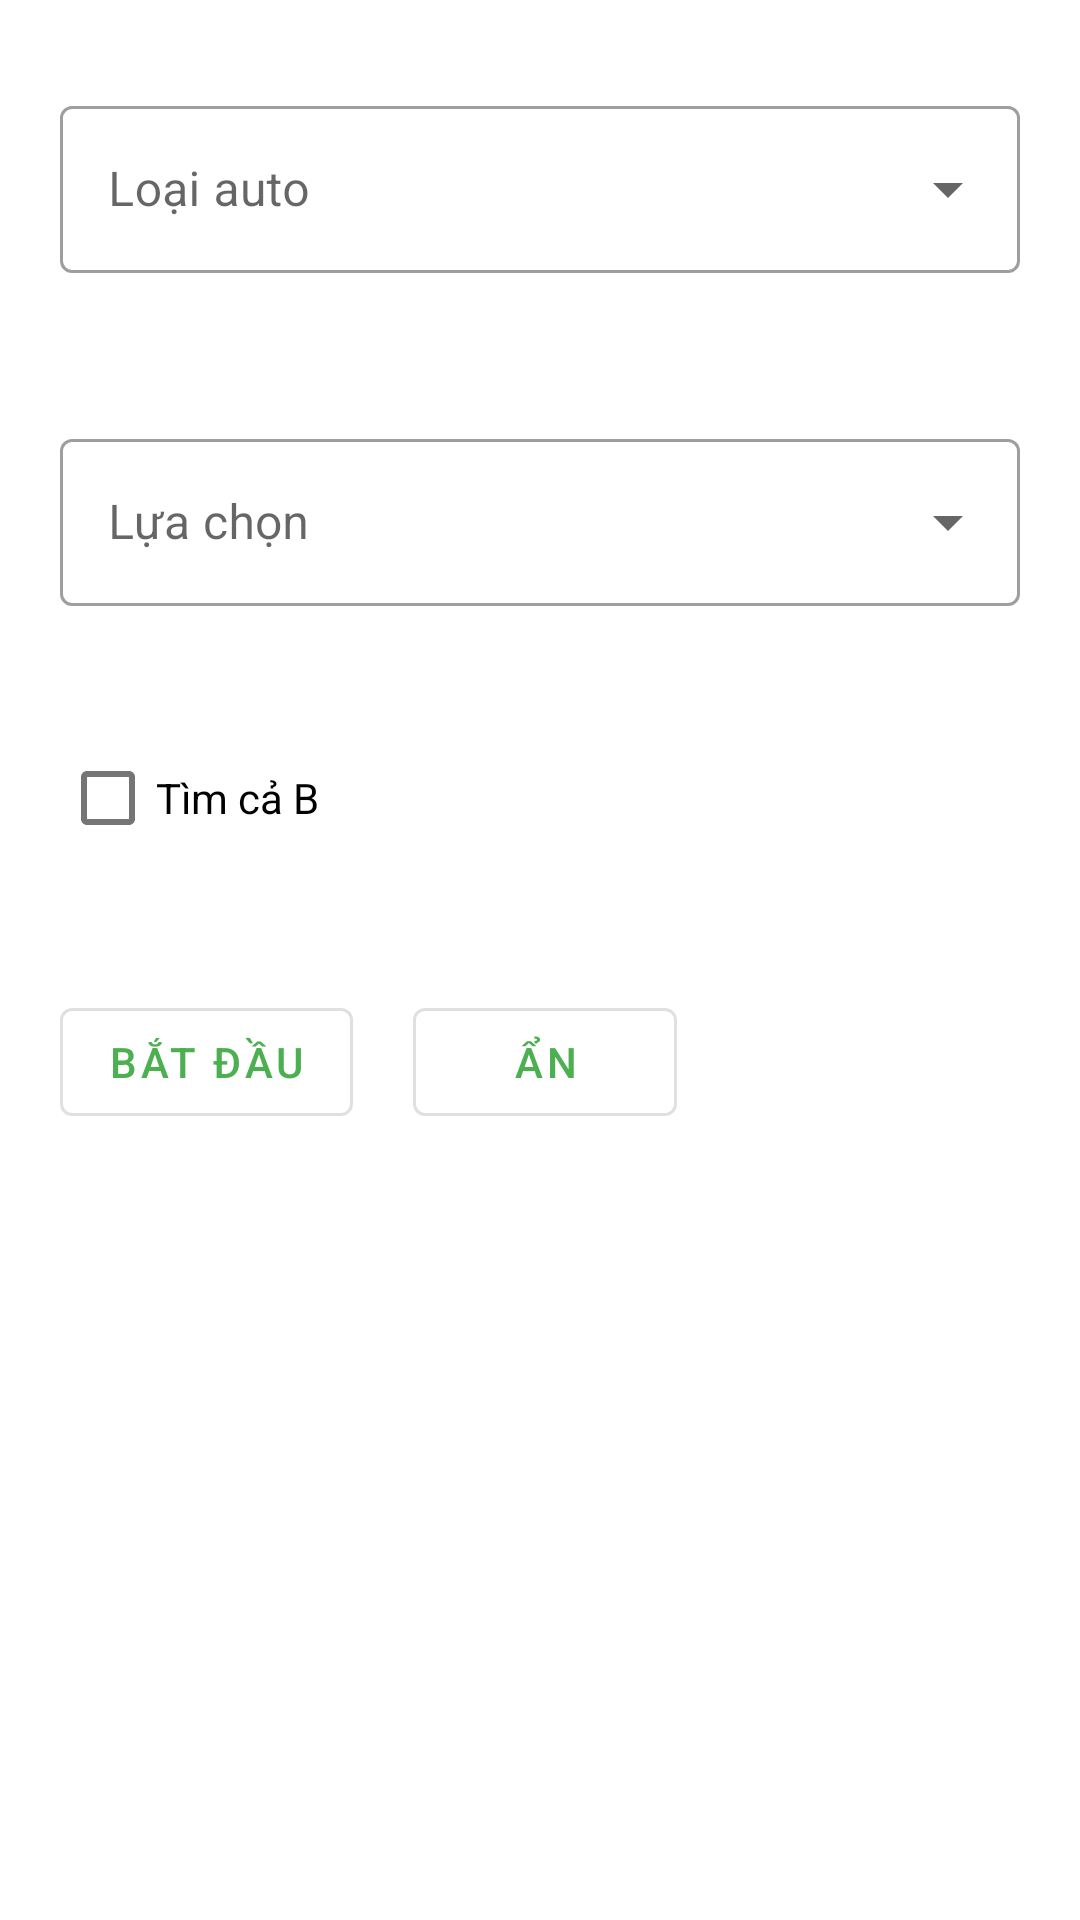

Android layout source for this screen:
<!-- AndroidManifest.xml: application theme Theme.AutoEHT -->
<!-- res/layout/floating_window_layout.xml -->
<?xml version="1.0" encoding="utf-8"?>
<GridLayout xmlns:android="http://schemas.android.com/apk/res/android"
    xmlns:tools="http://schemas.android.com/tools"
    android:layout_width="match_parent"
    android:layout_height="wrap_content"
    android:layout_gravity="center"
    android:background="#FFFFFF"
    android:orientation="vertical">

    <GridLayout
        android:id="@+id/layout_a"
        android:layout_width="match_parent"
        android:layout_height="wrap_content"
        android:layout_gravity="center"
        android:orientation="vertical"
        tools:ignore="UselessParent">

        <FrameLayout
            android:id="@+id/f_layout_at"
            android:layout_width="match_parent"
            android:layout_height="wrap_content"
            android:padding="20dp">

            
            <com.google.android.material.textfield.TextInputLayout
                style="@style/Widget.MaterialComponents.TextInputLayout.OutlinedBox.ExposedDropdownMenu"
                android:layout_width="match_parent"
                android:layout_height="wrap_content"
                android:layout_marginTop="10dp"
                android:hint="Loại auto">

                <com.google.android.material.textfield.MaterialAutoCompleteTextView
                    android:id="@+id/auto_type"
                    android:layout_width="match_parent"
                    android:layout_height="wrap_content"
                    android:layout_centerHorizontal="true"
                    android:layout_centerVertical="true" />
            </com.google.android.material.textfield.TextInputLayout>
        </FrameLayout>

        <FrameLayout
            android:id="@+id/f_layout_c"
            android:layout_width="match_parent"
            android:layout_height="wrap_content"
            android:padding="20dp">

            
            <com.google.android.material.textfield.TextInputLayout
                style="@style/Widget.MaterialComponents.TextInputLayout.OutlinedBox.ExposedDropdownMenu"
                android:layout_width="match_parent"
                android:layout_height="wrap_content"
                android:layout_marginTop="10dp"
                android:hint="Lựa chọn">

                <com.google.android.material.textfield.MaterialAutoCompleteTextView
                    android:id="@+id/auto_selection"
                    android:layout_width="match_parent"
                    android:layout_height="wrap_content"
                    android:layout_centerHorizontal="true"
                    android:layout_centerVertical="true" />
            </com.google.android.material.textfield.TextInputLayout>
        </FrameLayout>

        <FrameLayout
            android:id="@+id/f_layout_b"
            android:layout_width="match_parent"
            android:layout_height="wrap_content"
            android:padding="20dp"
            android:visibility="visible">

            
            <com.google.android.material.checkbox.MaterialCheckBox
                android:id="@+id/option_b"
                android:layout_width="match_parent"
                android:layout_height="wrap_content"
                android:text="Tìm cả B" />
        </FrameLayout>

        <LinearLayout
            android:layout_width="wrap_content"
            android:layout_height="wrap_content"
            android:orientation="horizontal"
            android:padding="20dp">

            
            <com.google.android.material.button.MaterialButton
                android:id="@+id/start_btn"
                style="@style/Widget.MaterialComponents.Button.OutlinedButton"
                android:layout_width="match_parent"
                android:layout_height="wrap_content"
                android:text="Bắt đầu" />

            <com.google.android.material.button.MaterialButton
                android:id="@+id/hidden_btn"
                style="@style/Widget.MaterialComponents.Button.OutlinedButton"
                android:layout_width="match_parent"
                android:layout_height="wrap_content"
                android:layout_marginLeft="20dp"
                android:text="Ẩn" />
        </LinearLayout>
    </GridLayout>

    <GridLayout
        android:id="@+id/layout_b"
        android:layout_width="wrap_content"
        android:layout_height="wrap_content"
        android:layout_gravity="center"
        android:orientation="vertical"
        android:visibility="gone"
        tools:ignore="UselessParent">

        <FrameLayout
            android:layout_width="wrap_content"
            android:layout_height="wrap_content">

            
            <com.google.android.material.button.MaterialButton
                android:id="@+id/stop_btn"
                style="@style/Widget.MaterialComponents.Button.OutlinedButton"
                android:layout_width="40dp"
                android:layout_height="40dp"
                android:text="X" />
        </FrameLayout>
    </GridLayout>
</GridLayout>
<!-- resources referenced by this layout -->
<resources>
  <style name="Theme.AutoEHT" parent="Theme.MaterialComponents.Light.NoActionBar">
          
          <item name="colorPrimary">@color/green_primary</item>
          <item name="colorPrimaryVariant">@color/green_variant</item>
          <item name="colorOnPrimary">@android:color/white</item>
          <item name="colorSecondary">@color/green_secondary</item>
          <item name="colorOnSecondary">@android:color/black</item>
          <item name="android:colorButtonNormal">@color/green_button</item>
          <item name="android:textColor">@android:color/black</item>
          <item name="android:colorBackground">@android:color/white</item>
      </style>
  <color name="green_primary">#4CAF50</color>
  <color name="green_variant">#388E3C</color>
  <color name="green_secondary">#81C784</color>
  <color name="green_button">#4CAF50</color>
</resources>
